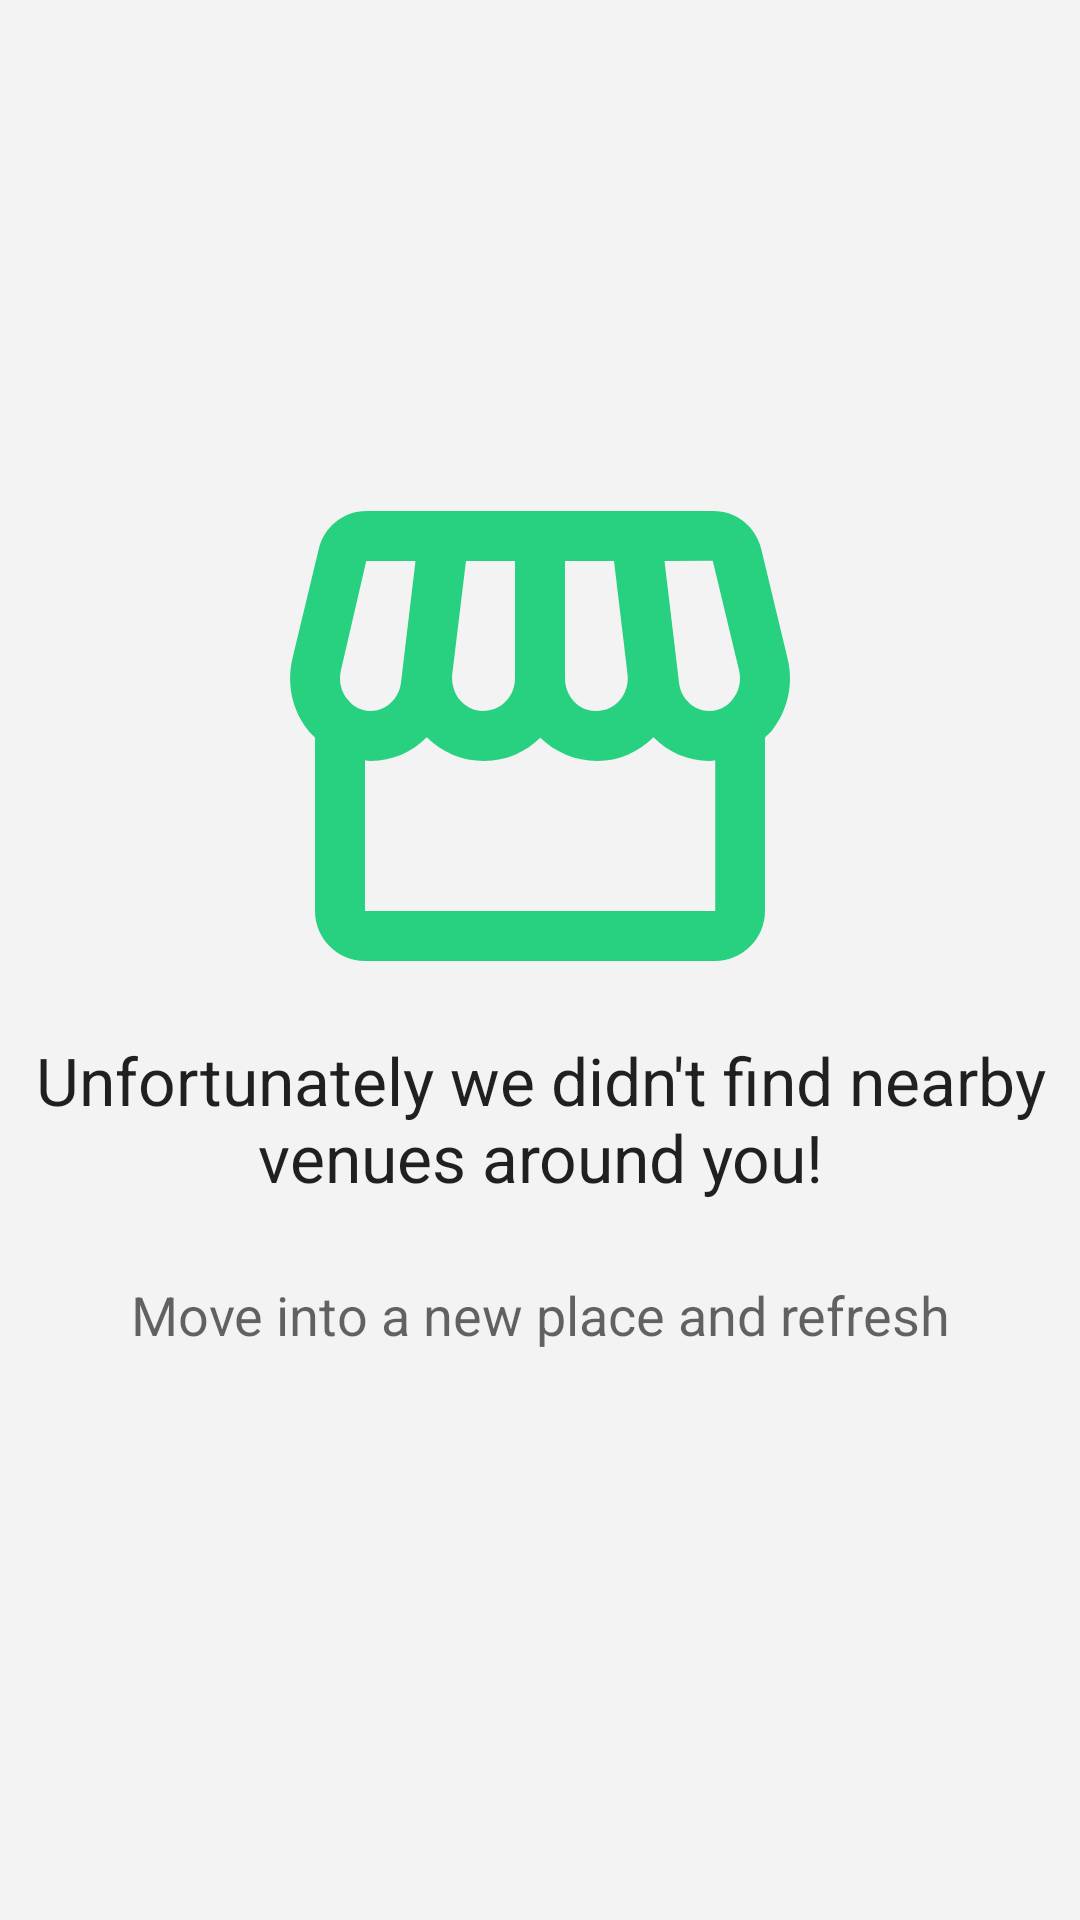

Android layout source for this screen:
<!-- AndroidManifest.xml: application theme Theme.Graphspresso -->
<!-- res/layout/empty_layout.xml -->
<?xml version="1.0" encoding="utf-8"?>
<androidx.constraintlayout.widget.ConstraintLayout xmlns:android="http://schemas.android.com/apk/res/android"
    xmlns:app="http://schemas.android.com/apk/res-auto"
    android:layout_width="match_parent"
    android:layout_height="match_parent"
    android:background="@color/bg">

    <ImageView
        android:id="@+id/image"
        android:layout_width="wrap_content"
        android:layout_height="wrap_content"
        android:src="@drawable/ic_baseline_storefront_24"
        app:layout_constraintBottom_toBottomOf="parent"
        app:layout_constraintEnd_toEndOf="parent"
        app:layout_constraintStart_toStartOf="parent"
        app:layout_constraintTop_toTopOf="parent"
        app:layout_constraintVertical_bias="0.32999998"
        app:tint="@color/main_color" />


    <TextView
        android:id="@+id/title"
        android:layout_width="wrap_content"
        android:layout_height="wrap_content"
        android:layout_marginTop="@dimen/_16sdp"
        android:fontFamily="sans-serif-thin"
        android:paddingHorizontal="@dimen/_16sdp"
        android:text="@string/empty_message"
        android:textAlignment="center"
        android:textAppearance="@style/TextAppearance.AppCompat.Large"
        android:textStyle="bold"
        app:layout_constraintEnd_toEndOf="parent"
        app:layout_constraintStart_toStartOf="parent"
        app:layout_constraintTop_toBottomOf="@id/image" />

    <TextView
        android:id="@+id/subtitle"
        android:layout_width="wrap_content"
        android:layout_height="wrap_content"
        android:layout_marginHorizontal="@dimen/_16sdp"
        android:fontFamily="sans-serif-thin"
        android:paddingHorizontal="@dimen/_16sdp"
        android:text="@string/empty_message_subtitle"
        android:textAlignment="center"
        android:textAppearance="@style/TextAppearance.AppCompat.Medium"
        android:textStyle="bold"
        app:layout_constraintEnd_toEndOf="parent"
        app:layout_constraintStart_toStartOf="parent"
        app:layout_constraintTop_toBottomOf="@id/title" />

</androidx.constraintlayout.widget.ConstraintLayout>
<!-- resources referenced by this layout -->
<resources>
  <color name="bg">#f3f3f3</color>
  <color name="main_color">#27d17f</color>
  <!-- drawable ic_baseline_storefront_24 (drawable) -->
  <vector android:height="200dp" android:tint="#FFFFFF"
      android:viewportHeight="24" android:viewportWidth="24"
      android:width="200dp" xmlns:android="http://schemas.android.com/apk/res/android">
      <path android:fillColor="@android:color/white" android:pathData="M21.9,8.89l-1.05,-4.37c-0.22,-0.9 -1,-1.52 -1.91,-1.52H5.05C4.15,3 3.36,3.63 3.15,4.52L2.1,8.89c-0.24,1.02 -0.02,2.06 0.62,2.88C2.8,11.88 2.91,11.96 3,12.06V19c0,1.1 0.9,2 2,2h14c1.1,0 2,-0.9 2,-2v-6.94c0.09,-0.09 0.2,-0.18 0.28,-0.28C21.92,10.96 22.15,9.91 21.9,8.89zM18.91,4.99l1.05,4.37c0.1,0.42 0.01,0.84 -0.25,1.17C19.57,10.71 19.27,11 18.77,11c-0.61,0 -1.14,-0.49 -1.21,-1.14L16.98,5L18.91,4.99zM13,5h1.96l0.54,4.52c0.05,0.39 -0.07,0.78 -0.33,1.07C14.95,10.85 14.63,11 14.22,11C13.55,11 13,10.41 13,9.69V5zM8.49,9.52L9.04,5H11v4.69C11,10.41 10.45,11 9.71,11c-0.34,0 -0.65,-0.15 -0.89,-0.41C8.57,10.3 8.45,9.91 8.49,9.52zM4.04,9.36L5.05,5h1.97L6.44,9.86C6.36,10.51 5.84,11 5.23,11c-0.49,0 -0.8,-0.29 -0.93,-0.47C4.03,10.21 3.94,9.78 4.04,9.36zM5,19v-6.03C5.08,12.98 5.15,13 5.23,13c0.87,0 1.66,-0.36 2.24,-0.95c0.6,0.6 1.4,0.95 2.31,0.95c0.87,0 1.65,-0.36 2.23,-0.93c0.59,0.57 1.39,0.93 2.29,0.93c0.84,0 1.64,-0.35 2.24,-0.95c0.58,0.59 1.37,0.95 2.24,0.95c0.08,0 0.15,-0.02 0.23,-0.03V19H5z"/>
  </vector>
  <string name="empty_message">Unfortunately we didn\'t find nearby venues around you!\n</string>
  <string name="empty_message_subtitle">Move into a new place and refresh</string>
  <style name="Theme.Graphspresso" parent="Theme.MaterialComponents.DayNight.NoActionBar">
          
          <item name="colorPrimary">@color/purple_500</item>
          <item name="colorPrimaryVariant">@color/main_color</item>
          <item name="colorOnPrimary">@color/white</item>
          
          <item name="colorSecondary">@color/main_color</item>
          <item name="colorSecondaryVariant">@color/teal_700</item>
          <item name="colorOnSecondary">@color/black</item>
          
          <item name="android:statusBarColor" tools:targetApi="l">?attr/colorPrimaryVariant</item>
          
      </style>
  <color name="purple_500">#FF6200EE</color>
  <color name="white">#FFFFFFFF</color>
  <color name="teal_700">#FF018786</color>
  <color name="black">#FF000000</color>
</resources>
